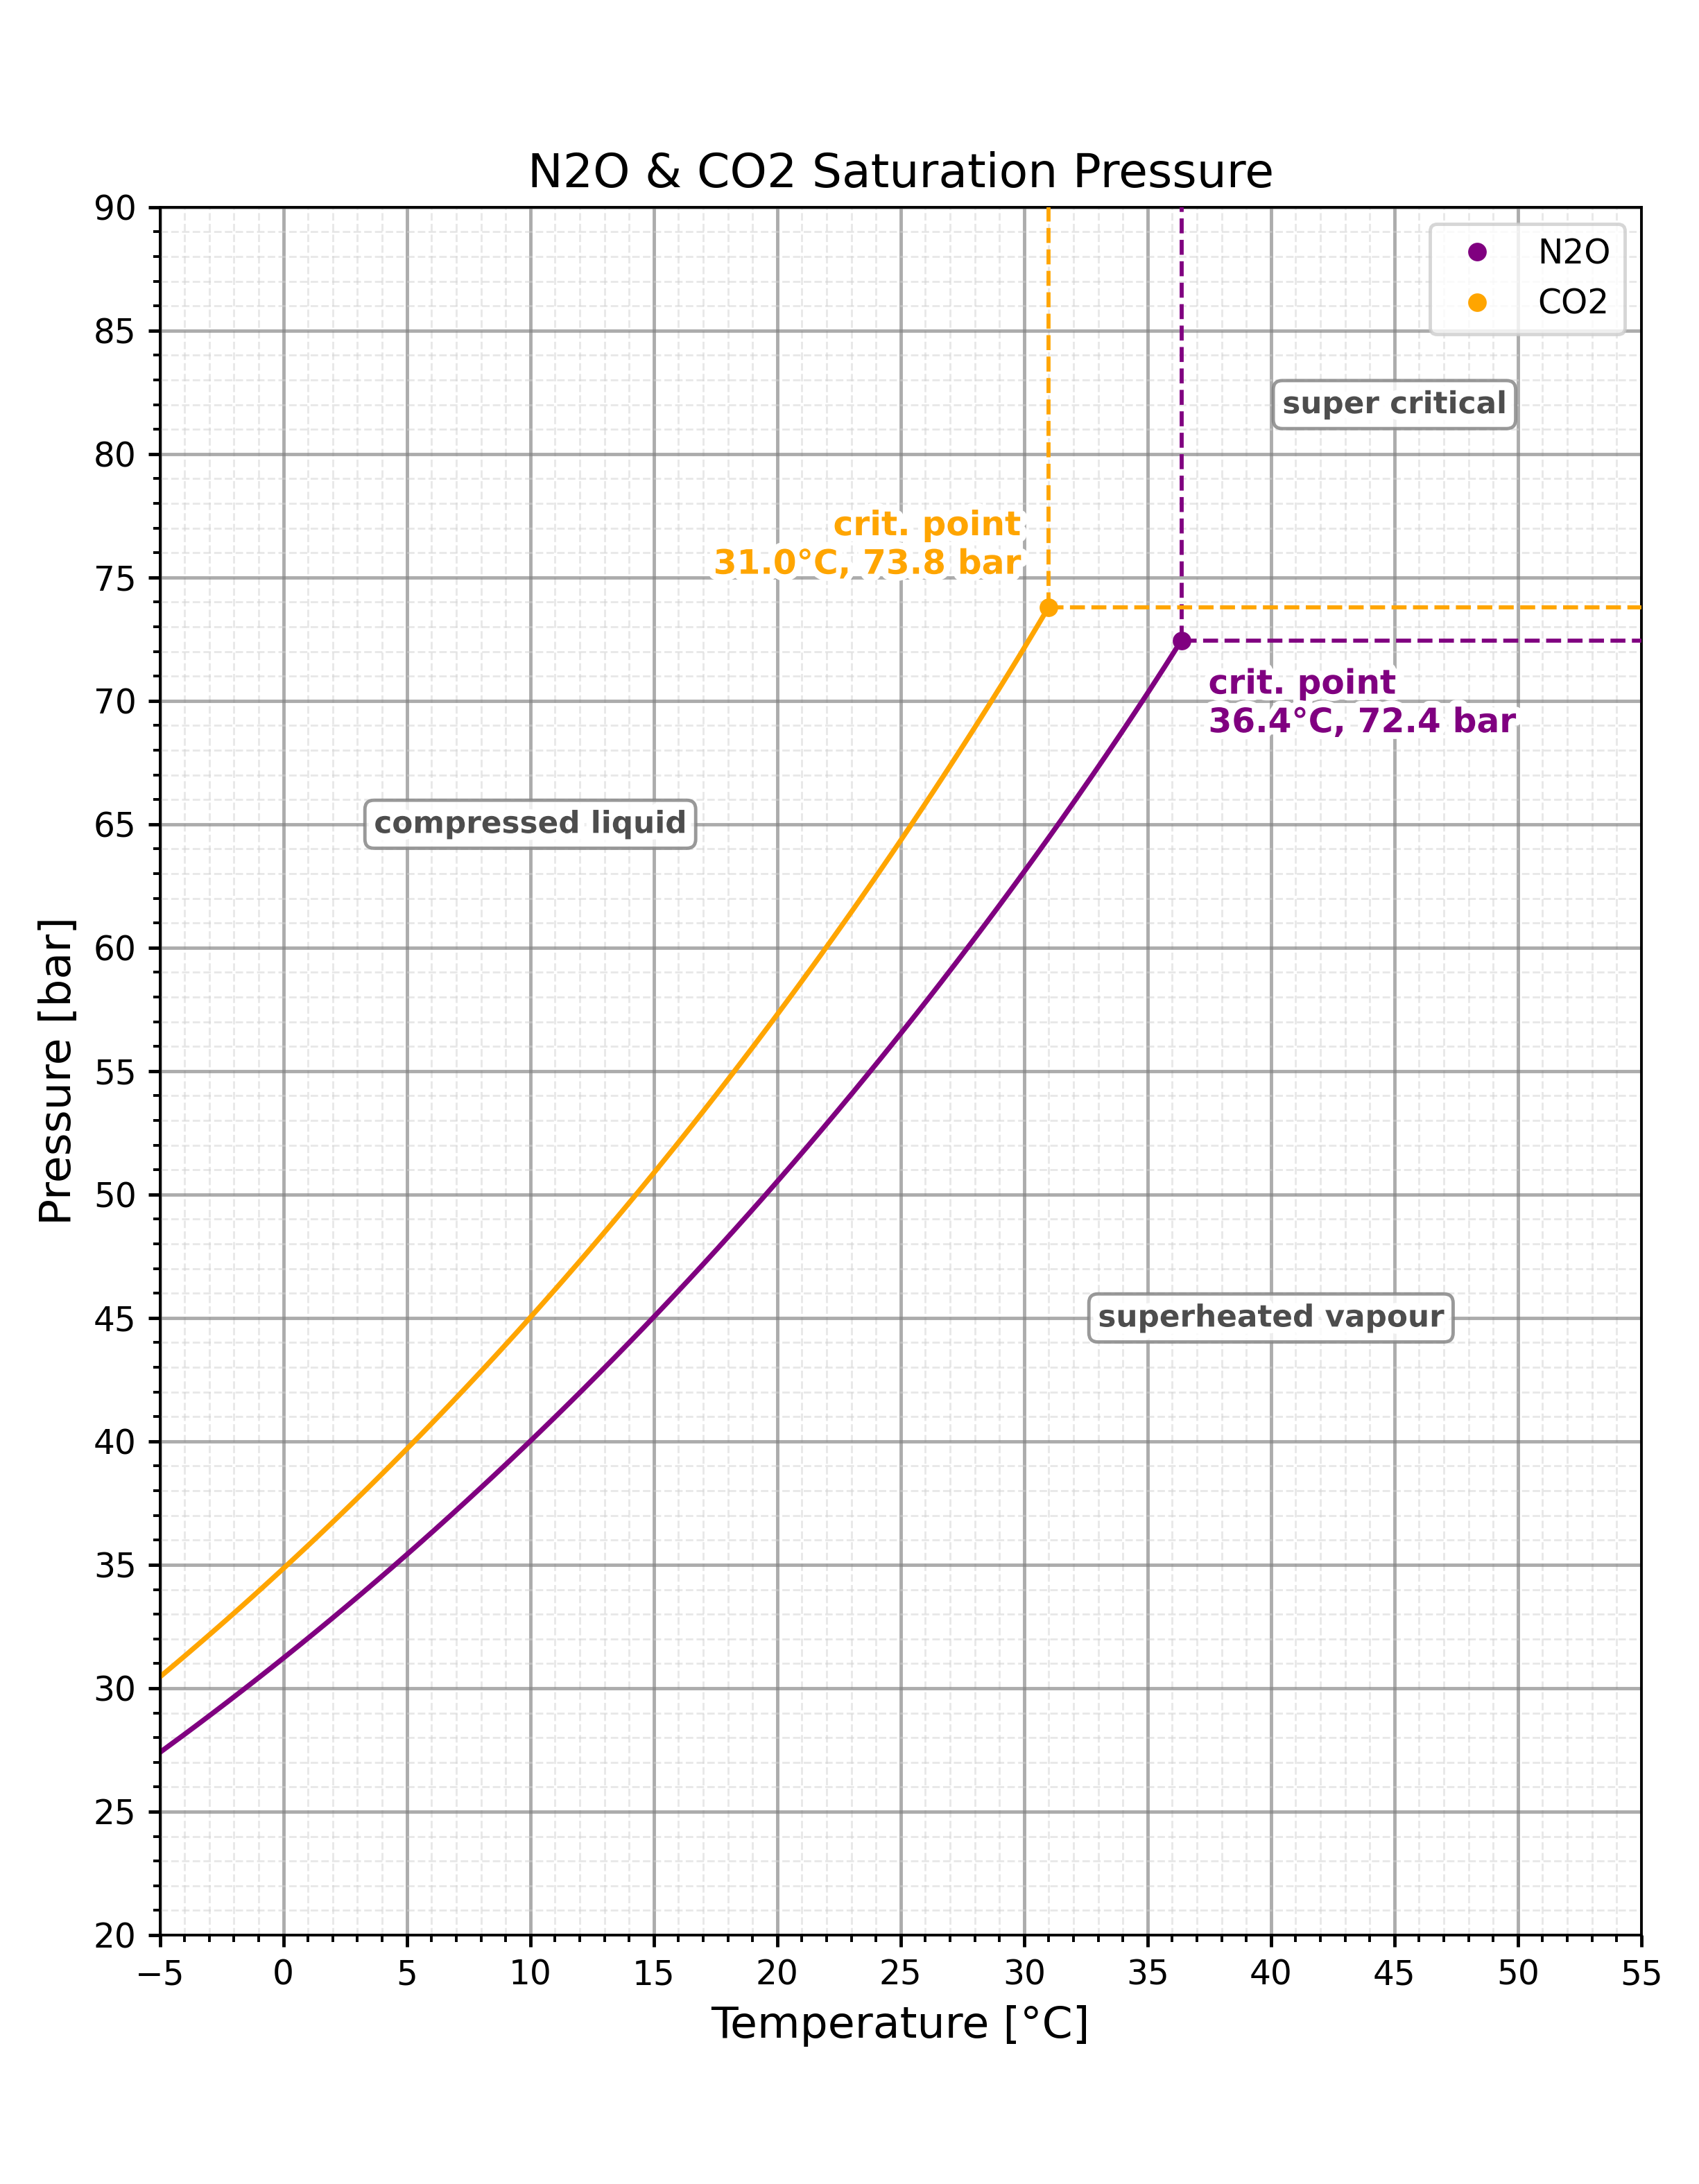

Here is the Python script that generated this plot:
import numpy as np
import matplotlib.pyplot as plt
import matplotlib.patheffects as pe
from CoolProp.CoolProp import PropsSI
from matplotlib.ticker import MultipleLocator

@np.vectorize
def N2O(*args, **kwargs):
    try:
        return PropsSI(*args, "N2O", **kwargs)
    except Exception:
        return float("nan")
@np.vectorize
def CO2(*args, **kwargs):
    try:
        return PropsSI(*args, "CO2", **kwargs)
    except Exception:
        return float("nan")

ms = [0.1, 0.15, 0.3, 0.5, 0.55, 0.6, 0.65, 0.7, 0.75, 0.8] # n2o mass.
V = 1e-3 # tank volume.

Tmin = -5
Tmax = 55
Pmin = 20
Pmax = 90


def coords_angle(X, Y, *, x=None, y=None):
    assert (x is None) != (y is None)

    if x is None:
        i = np.nanargmin(abs(Y - y))
    else:
        i = np.nanargmin(abs(X - x))
    if X[i] != X[i] or Y[i] != Y[i]:
        return np.nan, np.nan, np.nan
    dx = X[min(i+1, len(X)-1)] - X[max(i-1, 0)]
    dy = Y[min(i+1, len(Y)-1)] - Y[max(i-1, 0)]
    angle = np.degrees(np.arctan2(dy, dx))
    return X[i], Y[i], angle


def plotme(ax):
    cmap = plt.get_cmap("plasma")
    colors = [cmap(v) for v in np.linspace(0.2, 0.8, len(ms))]

    T = np.linspace(Tmin+273.15, Tmax+273.15, 200)
    Psat_N2O = N2O("P", "T", T, "Q", 0)/1e5
    Psat_CO2 = CO2("P", "T", T, "Q", 0)/1e5

    Tcrit_N2O = N2O("Tcrit")-273.15
    Pcrit_N2O = N2O("pcrit")/1e5
    Tcrit_CO2 = CO2("Tcrit")-273.15
    Pcrit_CO2 = CO2("pcrit")/1e5

    T -= 273.15

    col_N2O = "purple"
    # col_CO2 = (0.12, 0.12, 0.35)
    col_CO2 = "orange"

    ax.plot([Tcrit_N2O], [Pcrit_N2O],
            color=col_N2O, markersize=4.5,
            zorder=5,
            marker="o", ls="",
            label="N2O"
        )
    ax.annotate(f"crit. point\n{Tcrit_N2O:.1f}°C, {Pcrit_N2O:.1f} bar",
            xy=(Tcrit_N2O, Pcrit_N2O),
            xytext=(8, -8), textcoords="offset points", ha="left", va="top",
            color=col_N2O, fontweight="bold",
            path_effects=[pe.withStroke(linewidth=4, foreground="white")],
        )
    ax.plot([Tcrit_CO2], [Pcrit_CO2],
            color=col_CO2, markersize=4.5,
            zorder=5,
            marker="o", ls="",
            label="CO2"
        )
    ax.annotate(f"crit. point\n{Tcrit_CO2:.1f}°C, {Pcrit_CO2:.1f} bar",
            xy=(Tcrit_CO2, Pcrit_CO2),
            xytext=(-8, 8), textcoords="offset points", ha="right", va="bottom",
            color=col_CO2, fontweight="bold",
            path_effects=[pe.withStroke(linewidth=4, foreground="white")],
        )

    for Tc, Pc, col in [(Tcrit_N2O, Pcrit_N2O, col_N2O),
                    (Tcrit_CO2, Pcrit_CO2, col_CO2)]:
        ax.plot([Tc, Tmax], [Pc, Pc], color=col, lw=1.2, ls="--", zorder=4)
        ax.plot([Tc, Tc], [Pc, Pmax], color=col, lw=1.2, ls="--", zorder=4)

    ax.plot(T[Psat_N2O == Psat_N2O], Psat_N2O[Psat_N2O == Psat_N2O],
            color=col_N2O, lw=1.5, ls="-")
    ax.plot(T[Psat_CO2 == Psat_CO2], Psat_CO2[Psat_CO2 == Psat_CO2],
            color=col_CO2, lw=1.5, ls="-")

    # hatches = {
    #     # fluid: (gas region, liquid region)
    #     "N2O": ("....", "////"),
    #     "CO2": ("oo", "\\\\\\\\"),
    # }
    # for name, Psat, Tc, Pc, col in [("N2O", Psat_N2O, Tcrit_N2O, Pcrit_N2O, col_N2O),
    #                                 ("CO2", Psat_CO2, Tcrit_CO2, Pcrit_CO2, col_CO2)]:
    #     h_gas, h_liq = hatches[name]
    #     below = (T < Tc) & np.isfinite(Psat)

    #     # Gas region: under the sat curve up to Tc, then under Pc out to Tmax
    #     T_gas = np.concatenate([T[below], [Tc, Tmax]])
    #     P_gas = np.concatenate([Psat[below], [Pc, Pc]])
    #     ax.fill_between(T_gas, Pmin, P_gas,
    #                     facecolor="none", edgecolor=col, hatch=h_gas,
    #                     lw=0, alpha=0.5, zorder=1)

    #     # Liquid region: above the sat curve, left of Tc, up to Pmax
    #     T_liq = np.concatenate([T[below], [Tc]])
    #     P_liq = np.concatenate([Psat[below], [Pc]])
    #     ax.fill_between(T_liq, P_liq, Pmax,
    #                     facecolor="none", edgecolor=col, hatch=h_liq,
    #                     lw=0, alpha=0.5, zorder=1)

    ax.annotate("superheated vapour",
            xy=(40.0, 45.0),
            xytext=(0, 0), textcoords="offset points", ha="center", va="center",
            color=(0.3, 0.3, 0.3), fontweight="bold", fontsize=9,
            path_effects=[pe.withStroke(linewidth=4, foreground="white")],
            bbox=dict(boxstyle="round", fc="white", ec="grey", alpha=0.8),
        )
    ax.annotate("compressed liquid",
            xy=(10.0, 65.0),
            xytext=(0, 0), textcoords="offset points", ha="center", va="center",
            color=(0.3, 0.3, 0.3), fontweight="bold", fontsize=9,
            path_effects=[pe.withStroke(linewidth=4, foreground="white")],
            bbox=dict(boxstyle="round", fc="white", ec="grey", alpha=0.8),
        )
    ax.annotate("super critical",
            xy=(45.0, 82.0),
            xytext=(0, 0), textcoords="offset points", ha="center", va="center",
            color=(0.3, 0.3, 0.3), fontweight="bold", fontsize=9,
            path_effects=[pe.withStroke(linewidth=4, foreground="white")],
            bbox=dict(boxstyle="round", fc="white", ec="grey", alpha=0.8),
        )

    ax.minorticks_on()
    ax.set_aspect("equal")
    ax.set_xlabel("Temperature [°C]", fontsize=13)
    ax.set_ylabel("Pressure [bar]", fontsize=13)
    ax.set_title("N2O & CO2 Saturation Pressure", fontsize=14)
    ax.legend()

    ax.xaxis.set_major_locator(MultipleLocator(5))
    ax.xaxis.set_minor_locator(MultipleLocator(1))
    ax.yaxis.set_major_locator(MultipleLocator(5))
    ax.yaxis.set_minor_locator(MultipleLocator(1))

    ax.grid(which="major", color="gray", lw=1.0, ls="-", alpha=0.65)
    ax.grid(which="minor", color="lightgray", lw=0.6, ls="--", alpha=0.5)
    ax.tick_params(axis="both", which="major", labelsize=10, width=1.0)
    ax.tick_params(axis="both", which="minor", width=0.8)

    ax.set_xlim(Tmin, Tmax)
    ax.set_ylim(Pmin, Pmax)





def main():
    plt.rcParams.update({
        "figure.autolayout": True,
        "figure.max_open_warning": 0,
        "savefig.dpi": 350,
    })
    plt.figure(figsize=(7, 9))

    plotme(plt.gca())

    plt.tight_layout()
    plt.gcf().savefig("n2o_vs_co2.png")
    plt.show()



if __name__ == "__main__":
    main()
